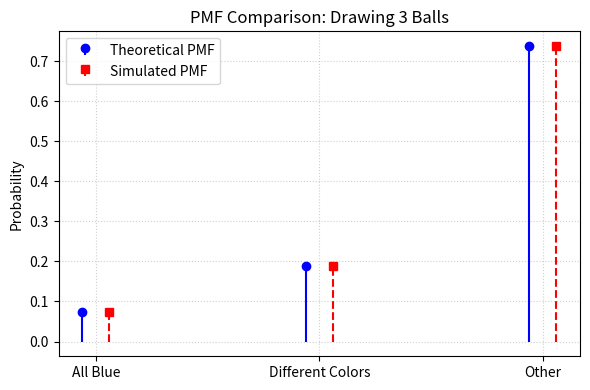

Source code (Python):
import numpy as np
import matplotlib.pyplot as plt
from math import comb

N_sim = 100000
bag = np.array(['R']*8 + ['W']*3 + ['B']*9)

p_blue = comb(9, 3) / comb(20, 3)
p_diff = (comb(8, 1) * comb(3, 1) * comb(9, 1)) / comb(20, 3)
p_other = 1.0 - (p_blue + p_diff)
theo = [p_blue, p_diff, p_other]

rng = np.random.default_rng(42)
counts = [0, 0, 0]
for _ in range(N_sim):
    draw = rng.choice(bag, size=3, replace=False)
    if np.all(draw == 'B'):
        counts[0] += 1
    elif len(set(draw)) == 3:
        counts[1] += 1
    else:
        counts[2] += 1
sim = [c / N_sim for c in counts]

x = np.arange(3)
plt.figure(figsize=(6, 4))
plt.stem(x - 0.06, theo, linefmt='b-', markerfmt='bo', basefmt=' ', label='Theoretical PMF')
plt.stem(x + 0.06, sim, linefmt='r--', markerfmt='rs', basefmt=' ', label='Simulated PMF')
plt.xticks(x, ['All Blue', 'Different Colors', 'Other'])
plt.ylabel('Probability')
plt.title('PMF Comparison: Drawing 3 Balls')
plt.legend()
plt.grid(True, linestyle=':', alpha=0.6)
plt.tight_layout()
plt.show()
